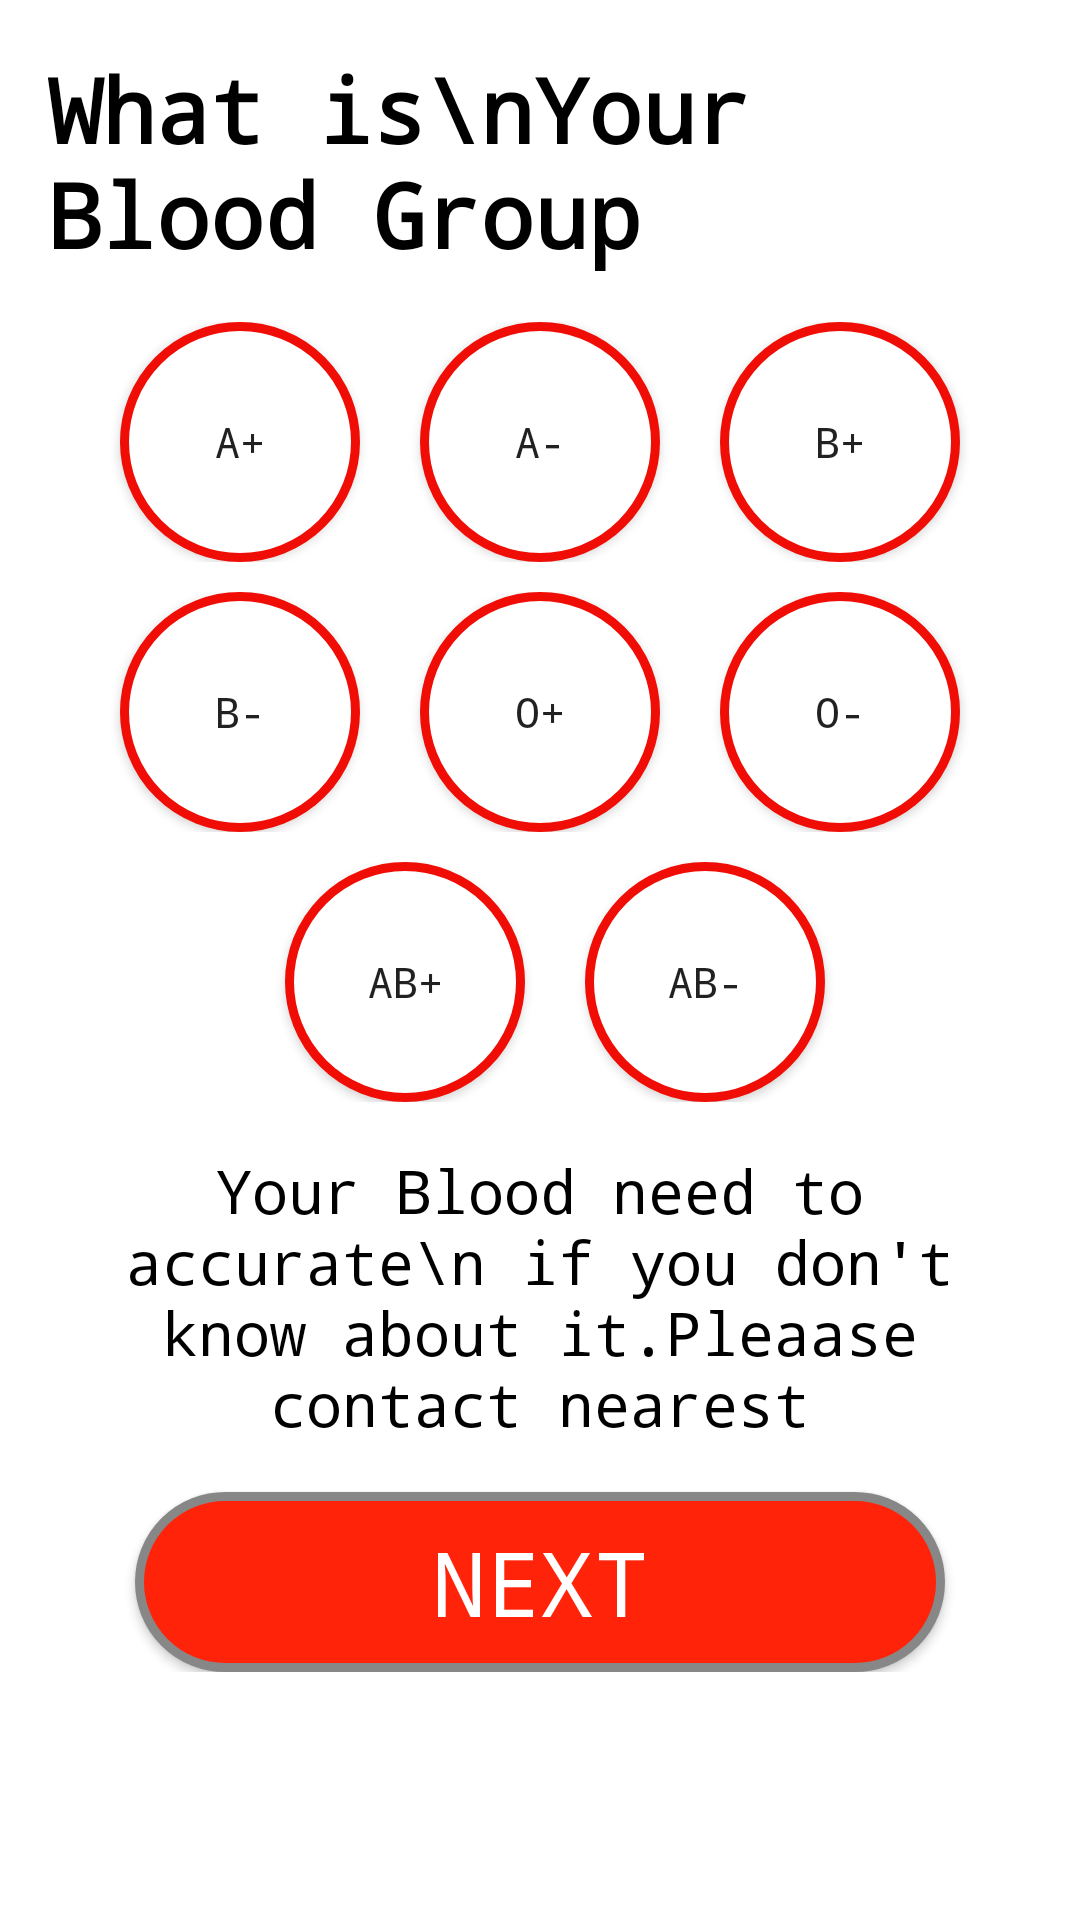

Layout XML and referenced resources for this Android screen:
<!-- AndroidManifest.xml: application theme Theme.Splash -->
<!-- res/layout/fragment_blood.xml -->
<?xml version="1.0" encoding="utf-8"?>
<LinearLayout xmlns:android="http://schemas.android.com/apk/res/android"
    xmlns:tools="http://schemas.android.com/tools"
    android:layout_width="match_parent"
    android:layout_height="match_parent"
    android:orientation="vertical"
    tools:context=".ui.util.BloodFragment">

    <TextView
        android:id="@+id/textView"
        android:layout_width="match_parent"
        android:layout_height="wrap_content"
        android:layout_marginStart="16dp"
        android:layout_marginTop="16dp"
        android:layout_marginEnd="16dp"
        android:gravity="left"
        android:text="What is\nYour Blood Group"
        android:textColor="#000000"
        android:textSize="30dp"
        android:textStyle="bold"
        />
    <LinearLayout
        android:layout_width="match_parent"
        android:layout_height="wrap_content"
        android:orientation="vertical"
        android:layout_marginTop="16dp"
        android:gravity="center">


        <LinearLayout
            android:layout_width="match_parent"
            android:layout_height="wrap_content"
            android:orientation="vertical"
            android:gravity="center">
            <LinearLayout
                android:layout_width="match_parent"
                android:layout_height="wrap_content"
                android:orientation="horizontal"
                android:gravity="center"
                android:weightSum="3"
                >

                <Button
                    android:id="@+id/aplus"
                    android:layout_width="80dp"
                    android:layout_height="80dp"
                    android:background="@drawable/red_round"
                    android:button="@android:color/transparent"
                    android:text="A+"
                    android:textAlignment="center"
                    android:layout_marginRight="10dp"
                    android:layout_marginLeft="10dp"
                    />

                <Button
                    android:id="@+id/aminus"
                    android:layout_width="80dp"
                    android:layout_height="80dp"
                    android:background="@drawable/red_round"
                    android:button="@android:color/transparent"
                    android:text="A-"
                    android:textAlignment="center"
                    android:layout_marginRight="10dp"
                    android:layout_marginLeft="10dp"
                    />


                <Button
                    android:id="@+id/bplus"
                    android:layout_width="80dp"
                    android:layout_height="80dp"
                    android:background="@drawable/red_round"
                    android:button="@android:color/transparent"
                    android:text="B+"
                    android:textAlignment="center"
                    android:layout_marginRight="10dp"
                    android:layout_marginLeft="10dp"
                    />
            </LinearLayout>

            <LinearLayout
                android:layout_width="match_parent"
                android:layout_height="wrap_content"
                android:orientation="horizontal"
                android:gravity="center"
                android:layout_marginTop="10dp">

                <Button
                    android:id="@+id/bminus"
                    android:layout_width="80dp"
                    android:layout_height="80dp"
                    android:background="@drawable/red_round"
                    android:button="@android:color/transparent"
                    android:text="B-"
                    android:textAlignment="center"
                    android:layout_marginRight="10dp"
                    android:layout_marginLeft="10dp"
                    />



                <Button
                    android:id="@+id/oplus"
                    android:layout_width="80dp"
                    android:layout_height="80dp"
                    android:background="@drawable/red_round"
                    android:button="@android:color/transparent"
                    android:text="O+"
                    android:textAlignment="center"
                    android:layout_marginRight="10dp"
                    android:layout_marginLeft="10dp"
                    />

                <Button
                    android:id="@+id/ominus"
                    android:layout_width="80dp"
                    android:layout_height="80dp"
                    android:background="@drawable/red_round"
                    android:button="@android:color/transparent"
                    android:text="O-"
                    android:textAlignment="center"
                    android:layout_marginRight="10dp"
                    android:layout_marginLeft="10dp" />
            </LinearLayout>
            <LinearLayout
                android:layout_width="match_parent"
                android:layout_height="wrap_content"
                android:orientation="horizontal"
                android:gravity="center"
                android:layout_marginTop="10dp">

                <Button
                    android:id="@+id/abplus"
                    android:layout_width="80dp"
                    android:layout_height="80dp"
                    android:background="@drawable/red_round"
                    android:button="@android:color/transparent"
                    android:text="AB+"
                    android:layout_marginRight="10dp"
                    android:layout_marginLeft="10dp"
                    android:textAlignment="center" />
                <Button
                    android:id="@+id/abminus"
                    android:layout_width="80dp"
                    android:layout_height="80dp"
                    android:background="@drawable/red_round"
                    android:button="@android:color/transparent"
                    android:text="AB-"
                    android:layout_marginLeft="10dp"
                    android:textAlignment="center" />
            </LinearLayout>

        </LinearLayout>

    </LinearLayout>
    <LinearLayout
        android:layout_width="match_parent"
        android:layout_height="wrap_content"
        android:orientation="vertical">
        <TextView
            android:id="@+id/textView2"
            android:layout_width="match_parent"
            android:layout_height="wrap_content"
            android:layout_marginStart="32dp"
            android:layout_marginTop="16dp"
            android:layout_marginEnd="32dp"
            android:gravity="center"
            android:text="Your Blood need to accurate\n
if you don't know about it.Pleaase contact nearest"
            android:textColor="#000000"
            android:textSize="20dp"
            >

        </TextView>

        <Button
            android:id="@+id/b_group_btn"
            android:layout_width="270dp"
            android:layout_height="60dp"
            android:layout_gravity="center"
            android:layout_marginTop="16dp"
            android:background="@drawable/red_button"
            android:shadowColor="#A8A8A8"
            android:text="Next"

            android:textColor="#FFFFFF"
            android:textSize="30sp"
            />
    </LinearLayout>



</LinearLayout>
<!-- resources referenced by this layout -->
<resources>
  <!-- drawable red_button (drawable) -->
  <?xml version="1.0" encoding="utf-8"?>
  <shape xmlns:android="http://schemas.android.com/apk/res/android" android:shape="rectangle" >
      <corners
          android:radius="39dp"
          />
      <gradient
          android:angle="45"
          android:centerX="35%"
          android:centerColor="#FF230A"
          android:startColor="#FF230A"
          android:endColor="#FF230A"
          android:type="linear"
          />
      <padding
          android:left="0dp"
          android:top="0dp"
          android:right="0dp"
          android:bottom="0dp"
          />
      <size
          android:width="270dp"
          android:height="60dp"
          />
      <stroke
          android:width="3dp"
          android:color="#878787"
          />
  </shape>
  <!-- drawable red_round (drawable) -->
  <?xml version="1.0" encoding="utf-8"?>
  <shape xmlns:android="http://schemas.android.com/apk/res/android" android:shape="oval" >
      <corners
          android:radius="28dp"
          />
      <gradient
          android:angle="45"
          android:centerX="35%"
          android:centerColor="#ffffff"
          android:startColor="#ffffff"
          android:endColor="#ffffff"
          android:type="linear"
          />
  
      <size
          android:layout_width="56dp"
          android:layout_height="56dp"
          />
      <stroke
          android:width="3dp"
          android:color="#F00D05"
          />
  </shape>
  <style name="Theme.Splash" parent="Theme.MaterialComponents.DayNight.DarkActionBar">
          <item name="colorPrimary">@color/colorPrimary</item>
          <item name="colorPrimaryDark">@color/colorPrimaryDark</item>
          <item name="colorAccent">@color/colorAccent</item>
          <item name="android:typeface">monospace</item>
          <item name="android:windowContentTransitions">true</item>
          
      </style>
  <color name="colorPrimary">#EF5350</color>
  <color name="colorPrimaryDark">#c62828</color>
  <color name="colorAccent">#E53935</color>
</resources>
